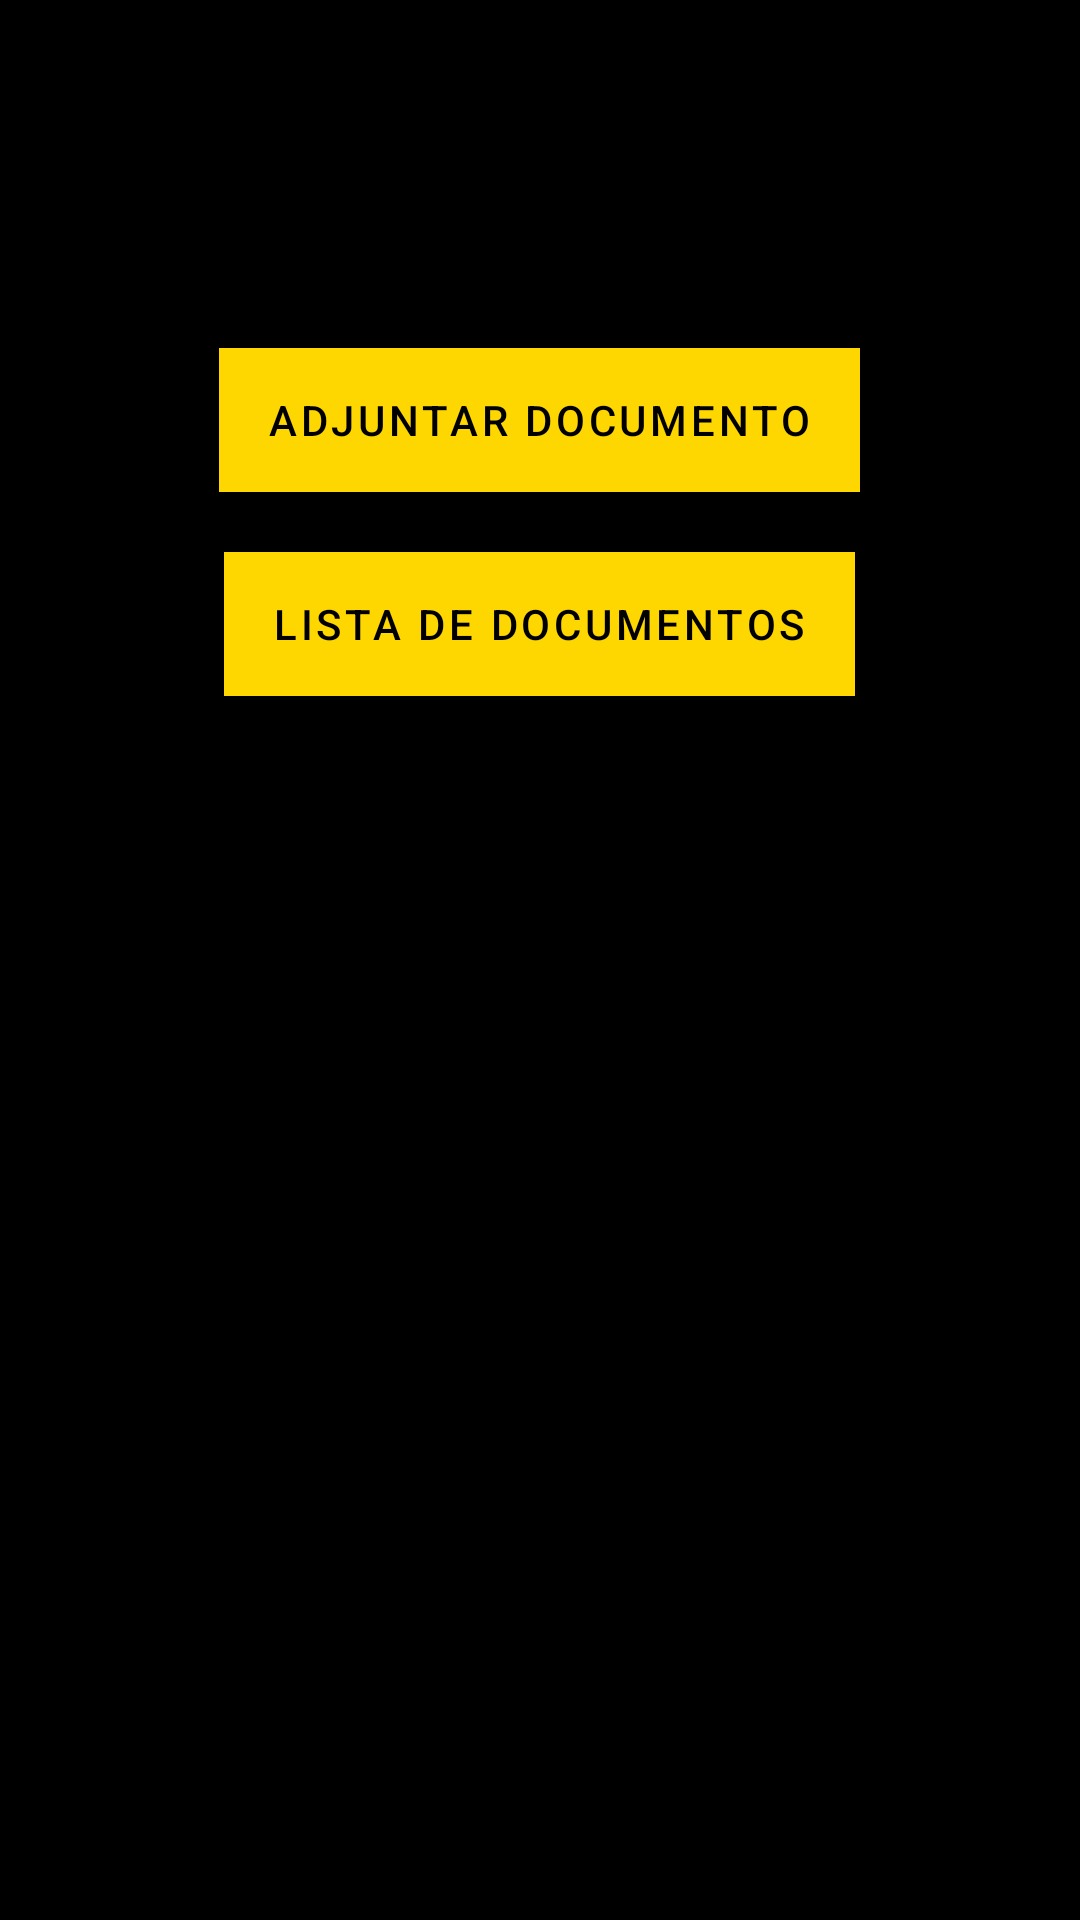

Write the Android layout XML for this screen, with the resource values it uses.
<!-- AndroidManifest.xml: application theme Theme.contadorprofinal -->
<!-- res/layout/activity_document_menu.xml -->
<?xml version="1.0" encoding="utf-8"?>
<RelativeLayout xmlns:android="http://schemas.android.com/apk/res/android"
    android:layout_width="match_parent"
    android:layout_height="match_parent"
    android:padding="16dp"
    android:background="#000000">
    <Button
        android:id="@+id/upload_document_button"
        android:layout_width="wrap_content"
        android:layout_height="wrap_content"
        android:text="Adjuntar Documento"
        android:layout_centerHorizontal="true"
        android:layout_marginTop="100dp"
        android:background="#FFD700"
    android:textColor="#000000" />

    <Button
        android:id="@+id/document_list_button"
        android:layout_width="wrap_content"
        android:layout_height="wrap_content"
        android:text="Lista de Documentos"
        android:layout_below="@id/upload_document_button"
        android:layout_marginTop="20dp"
        android:layout_centerHorizontal="true"
        android:background="#FFD700"
    android:textColor="#000000" />
</RelativeLayout>
<!-- resources referenced by this layout -->
<resources>
  <style name="Theme.contadorprofinal" parent="Theme.MaterialComponents.DayNight.DarkActionBar">
  
          <item name="colorPrimary">@color/gold</item>
          <item name="colorPrimaryVariant">@color/gold_dark</item>
          <item name="colorOnPrimary">@android:color/black</item>
          <item name="colorAccent">@color/gold</item>
  
  
          <item name="android:windowBackground">@color/black</item>
  
  
          <item name="android:buttonStyle">@style/ButtonStyle</item>
      </style>
  <color name="gold">#FFD700</color>
  <color name="gold_dark">#C5A500</color>
  <color name="black">#000000</color>
  <style name="ButtonStyle" parent="Widget.MaterialComponents.Button">
          <item name="android:backgroundTint">@color/gold</item>
          <item name="android:textColor">@color/black</item>
      </style>
</resources>
